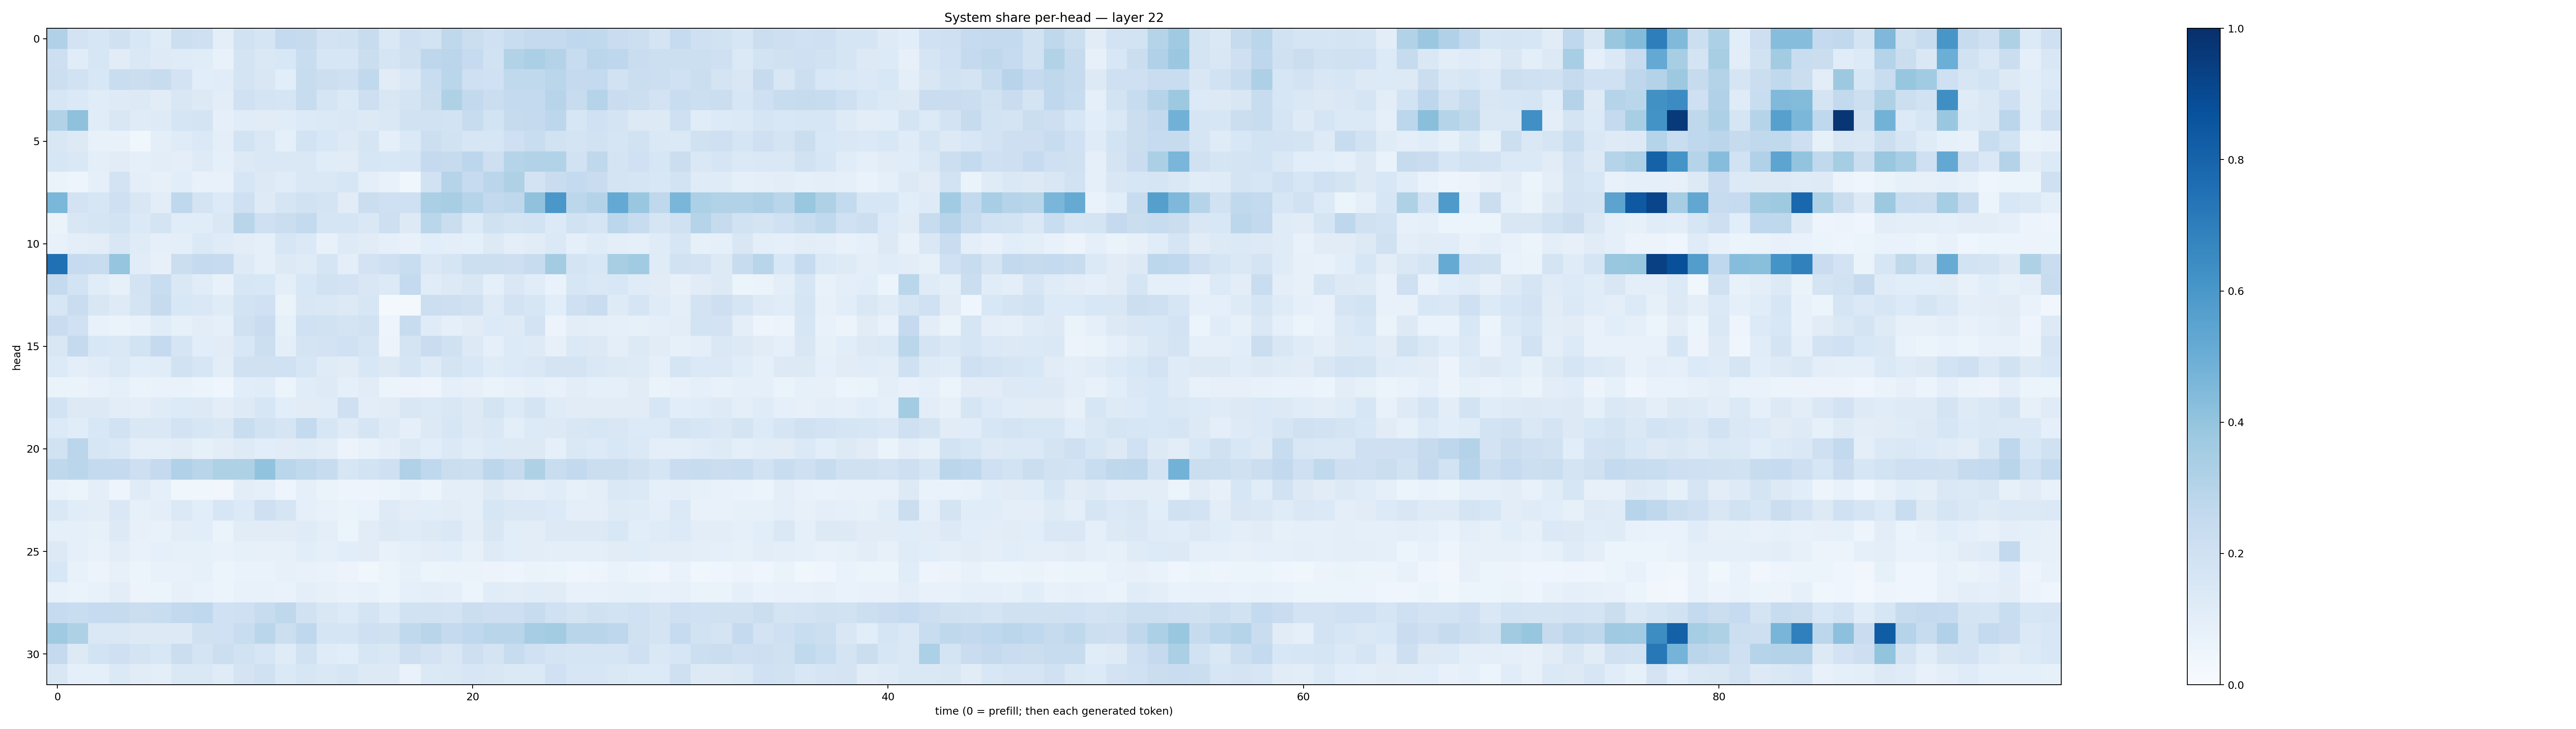

Values plotted in this chart, from the file beside it:
0.31953654, 0.18146192, 0.15706725, 0.19813514, 0.1558815, 0.120347366, 0.2183878, 0.20734775, 0.09480427, 0.1895746, 0.1714982, 0.25715244, 0.24533331, 0.18280406, 0.19515176, 0.23593622, 0.14634246, 0.2091913, 0.18653499, 0.27014667, 0.22355825, 0.20123033, 0.23336269, 0.25279704
0.2113, 0.1159, 0.1586, 0.1105, 0.1427, 0.1222, 0.1194, 0.1166, 0.07546, 0.1736, 0.1478, 0.1527, 0.2323, 0.1617, 0.1601, 0.2231, 0.169, 0.1961, 0.2751, 0.2814, 0.2481, 0.1916, 0.3106, 0.3338
0.2185, 0.1951, 0.1531, 0.2314, 0.2264, 0.2393, 0.1801, 0.1084, 0.1151, 0.1781, 0.1522, 0.1089, 0.2411, 0.2184, 0.2108, 0.2646, 0.1111, 0.1438, 0.2342, 0.2858, 0.2073, 0.2018, 0.2653, 0.262
0.1615, 0.1369, 0.1137, 0.1227, 0.1253, 0.1124, 0.1516, 0.1287, 0.103, 0.2015, 0.1773, 0.17, 0.242, 0.168, 0.1371, 0.2114, 0.1491, 0.1773, 0.2233, 0.3223, 0.2582, 0.2219, 0.2578, 0.2556
0.3099, 0.4141, 0.1148, 0.1517, 0.1182, 0.1238, 0.1703, 0.1757, 0.09144, 0.1165, 0.1098, 0.1161, 0.1353, 0.1405, 0.1423, 0.1254, 0.1406, 0.1884, 0.1936, 0.1838, 0.2351, 0.1841, 0.2437, 0.2532
0.1517, 0.1277, 0.07132, 0.07747, 0.03553, 0.09542, 0.1174, 0.1388, 0.09645, 0.1839, 0.1467, 0.08793, 0.1845, 0.1543, 0.1316, 0.1671, 0.09352, 0.1373, 0.2181, 0.1935, 0.1615, 0.1632, 0.2103, 0.2337
0.1582, 0.1448, 0.09423, 0.1104, 0.09368, 0.1041, 0.09781, 0.1236, 0.09187, 0.1262, 0.1451, 0.1435, 0.141, 0.1159, 0.1096, 0.1639, 0.1547, 0.1638, 0.2511, 0.2456, 0.2786, 0.2133, 0.3006, 0.3125
0.06329, 0.04908, 0.08952, 0.181, 0.09687, 0.08187, 0.1064, 0.07538, 0.07348, 0.1629, 0.1301, 0.1145, 0.1455, 0.1452, 0.1596, 0.1, 0.07471, 0.03664, 0.1893, 0.3011, 0.2498, 0.2845, 0.3204, 0.1831
0.4608, 0.1824, 0.1632, 0.2068, 0.1493, 0.1039, 0.2669, 0.1757, 0.133, 0.2094, 0.1249, 0.1645, 0.1943, 0.1728, 0.1113, 0.221, 0.2083, 0.205, 0.3347, 0.3428, 0.298, 0.259, 0.2709, 0.4075
0.06304, 0.1486, 0.1685, 0.1837, 0.1368, 0.1759, 0.1171, 0.1158, 0.1418, 0.2909, 0.2065, 0.2232, 0.2548, 0.168, 0.1692, 0.1451, 0.2134, 0.1315, 0.2886, 0.2194, 0.1354, 0.1972, 0.1766, 0.1844
0.07624, 0.09596, 0.104, 0.1488, 0.1185, 0.08764, 0.1008, 0.1392, 0.12, 0.105, 0.09187, 0.1602, 0.1369, 0.07257, 0.1222, 0.1119, 0.09115, 0.07207, 0.1087, 0.09753, 0.09152, 0.1258, 0.09771, 0.1132
0.7527, 0.248, 0.236, 0.3973, 0.1156, 0.08066, 0.219, 0.2534, 0.2495, 0.1225, 0.09314, 0.1323, 0.1186, 0.1672, 0.09843, 0.1811, 0.2099, 0.2337, 0.1447, 0.168, 0.2168, 0.2171, 0.2113, 0.2389
0.2509, 0.1862, 0.1146, 0.08218, 0.1799, 0.2305, 0.1444, 0.1167, 0.07752, 0.1578, 0.1545, 0.09536, 0.1539, 0.1918, 0.1808, 0.1486, 0.1331, 0.2558, 0.1152, 0.1314, 0.1491, 0.09039, 0.1429, 0.115
0.1581, 0.2294, 0.1512, 0.1249, 0.1791, 0.246, 0.1555, 0.1428, 0.1206, 0.1861, 0.2024, 0.06425, 0.1491, 0.1418, 0.1301, 0.1606, 0.01787, 0.01885, 0.2162, 0.2124, 0.1991, 0.124, 0.1803, 0.162
0.2304, 0.203, 0.07194, 0.06379, 0.07315, 0.1138, 0.08582, 0.1036, 0.09073, 0.199, 0.2293, 0.08211, 0.1996, 0.1895, 0.1772, 0.1944, 0.0477, 0.2371, 0.1196, 0.08777, 0.1119, 0.133, 0.123, 0.1798
0.1523, 0.2518, 0.1554, 0.1442, 0.1849, 0.2538, 0.1671, 0.1094, 0.1094, 0.1534, 0.2184, 0.09391, 0.1791, 0.1808, 0.2013, 0.1656, 0.0563, 0.1791, 0.2293, 0.1956, 0.1308, 0.08949, 0.1338, 0.1236
0.1331, 0.09495, 0.1154, 0.1406, 0.1061, 0.1144, 0.1875, 0.1627, 0.102, 0.1955, 0.1989, 0.1996, 0.1639, 0.1195, 0.1111, 0.1558, 0.1284, 0.1717, 0.1237, 0.1741, 0.1553, 0.1183, 0.1336, 0.1452
0.06543, 0.06308, 0.07229, 0.08676, 0.06332, 0.0691, 0.07004, 0.06238, 0.0433, 0.106, 0.1134, 0.0599, 0.114, 0.122, 0.09053, 0.1097, 0.06206, 0.05583, 0.04861, 0.08653, 0.07832, 0.06592, 0.0736, 0.08689
0.186, 0.1325, 0.1306, 0.1038, 0.09545, 0.119, 0.1338, 0.1269, 0.1045, 0.123, 0.1638, 0.1079, 0.1107, 0.1149, 0.2034, 0.103, 0.1122, 0.1494, 0.1394, 0.1521, 0.1313, 0.1725, 0.1358, 0.1791
0.133, 0.1144, 0.1546, 0.188, 0.1482, 0.1439, 0.1818, 0.1608, 0.1441, 0.2331, 0.195, 0.1708, 0.2547, 0.1596, 0.1226, 0.1676, 0.1236, 0.089, 0.1291, 0.1618, 0.1297, 0.141, 0.101, 0.1347
0.193, 0.284, 0.1593, 0.1435, 0.09492, 0.09458, 0.1127, 0.08424, 0.1046, 0.1226, 0.107, 0.1104, 0.1174, 0.1037, 0.05858, 0.07512, 0.1008, 0.1303, 0.108, 0.14, 0.1157, 0.1332, 0.1292, 0.1301
0.2711, 0.2816, 0.2578, 0.2524, 0.2116, 0.2534, 0.3174, 0.29, 0.3205, 0.3207, 0.4048, 0.2868, 0.2652, 0.2407, 0.1566, 0.1837, 0.2098, 0.3195, 0.2674, 0.2262, 0.217, 0.2789, 0.2435, 0.3237
0.07015, 0.06099, 0.09723, 0.05056, 0.121, 0.08905, 0.03622, 0.0383, 0.03156, 0.1036, 0.0926, 0.05063, 0.0862, 0.06638, 0.05069, 0.0491, 0.05325, 0.07498, 0.06043, 0.09665, 0.09406, 0.1318, 0.1049, 0.101
0.1411, 0.1134, 0.1046, 0.1436, 0.08216, 0.09652, 0.1371, 0.1085, 0.1582, 0.1338, 0.2035, 0.1692, 0.09354, 0.07357, 0.06449, 0.06716, 0.1223, 0.1044, 0.1057, 0.1112, 0.09996, 0.1621, 0.143, 0.1419
0.09201, 0.09076, 0.08523, 0.1293, 0.08107, 0.07562, 0.1022, 0.1078, 0.06303, 0.1101, 0.111, 0.1096, 0.1174, 0.09693, 0.05989, 0.1131, 0.1283, 0.1196, 0.1312, 0.1416, 0.1043, 0.1519, 0.108, 0.1023
0.1273, 0.09205, 0.0753, 0.1017, 0.07188, 0.08718, 0.08487, 0.08374, 0.07752, 0.08506, 0.07884, 0.08239, 0.108, 0.08997, 0.106, 0.1096, 0.07698, 0.0878, 0.1046, 0.1059, 0.07965, 0.1225, 0.1055, 0.1045
0.1532, 0.07033, 0.05709, 0.08044, 0.05179, 0.07263, 0.07789, 0.08302, 0.05463, 0.06845, 0.07003, 0.07855, 0.0768, 0.06758, 0.05534, 0.03809, 0.05214, 0.08264, 0.0599, 0.06361, 0.06522, 0.05709, 0.0492, 0.06605
0.07434, 0.06434, 0.07137, 0.1022, 0.0562, 0.06206, 0.08149, 0.06995, 0.05943, 0.07245, 0.07051, 0.06834, 0.09433, 0.07841, 0.06768, 0.07278, 0.05267, 0.09374, 0.09584, 0.09, 0.06107, 0.114, 0.1054, 0.1164
0.2486, 0.234, 0.2465, 0.245, 0.2197, 0.231, 0.2612, 0.2677, 0.2015, 0.2061, 0.2354, 0.2722, 0.1951, 0.15, 0.1339, 0.1746, 0.136, 0.1907, 0.1892, 0.1832, 0.2228, 0.2143, 0.2142, 0.235
0.3697, 0.3216, 0.1447, 0.1479, 0.1264, 0.1279, 0.1258, 0.1989, 0.2013, 0.2344, 0.2876, 0.2157, 0.2683, 0.1654, 0.1681, 0.2084, 0.1978, 0.2637, 0.2899, 0.2513, 0.2667, 0.2912, 0.2909, 0.3506
0.2534, 0.1292, 0.187, 0.2094, 0.1746, 0.1527, 0.2192, 0.1786, 0.2178, 0.1942, 0.1581, 0.1197, 0.1875, 0.1201, 0.1085, 0.1605, 0.1465, 0.2128, 0.1834, 0.1521, 0.2128, 0.1758, 0.2372, 0.2001
0.152, 0.09162, 0.08797, 0.1381, 0.112, 0.09977, 0.1432, 0.1418, 0.1185, 0.1783, 0.198, 0.1389, 0.1563, 0.1432, 0.157, 0.1323, 0.1306, 0.06973, 0.1403, 0.1441, 0.1564, 0.1491, 0.1372, 0.1391
